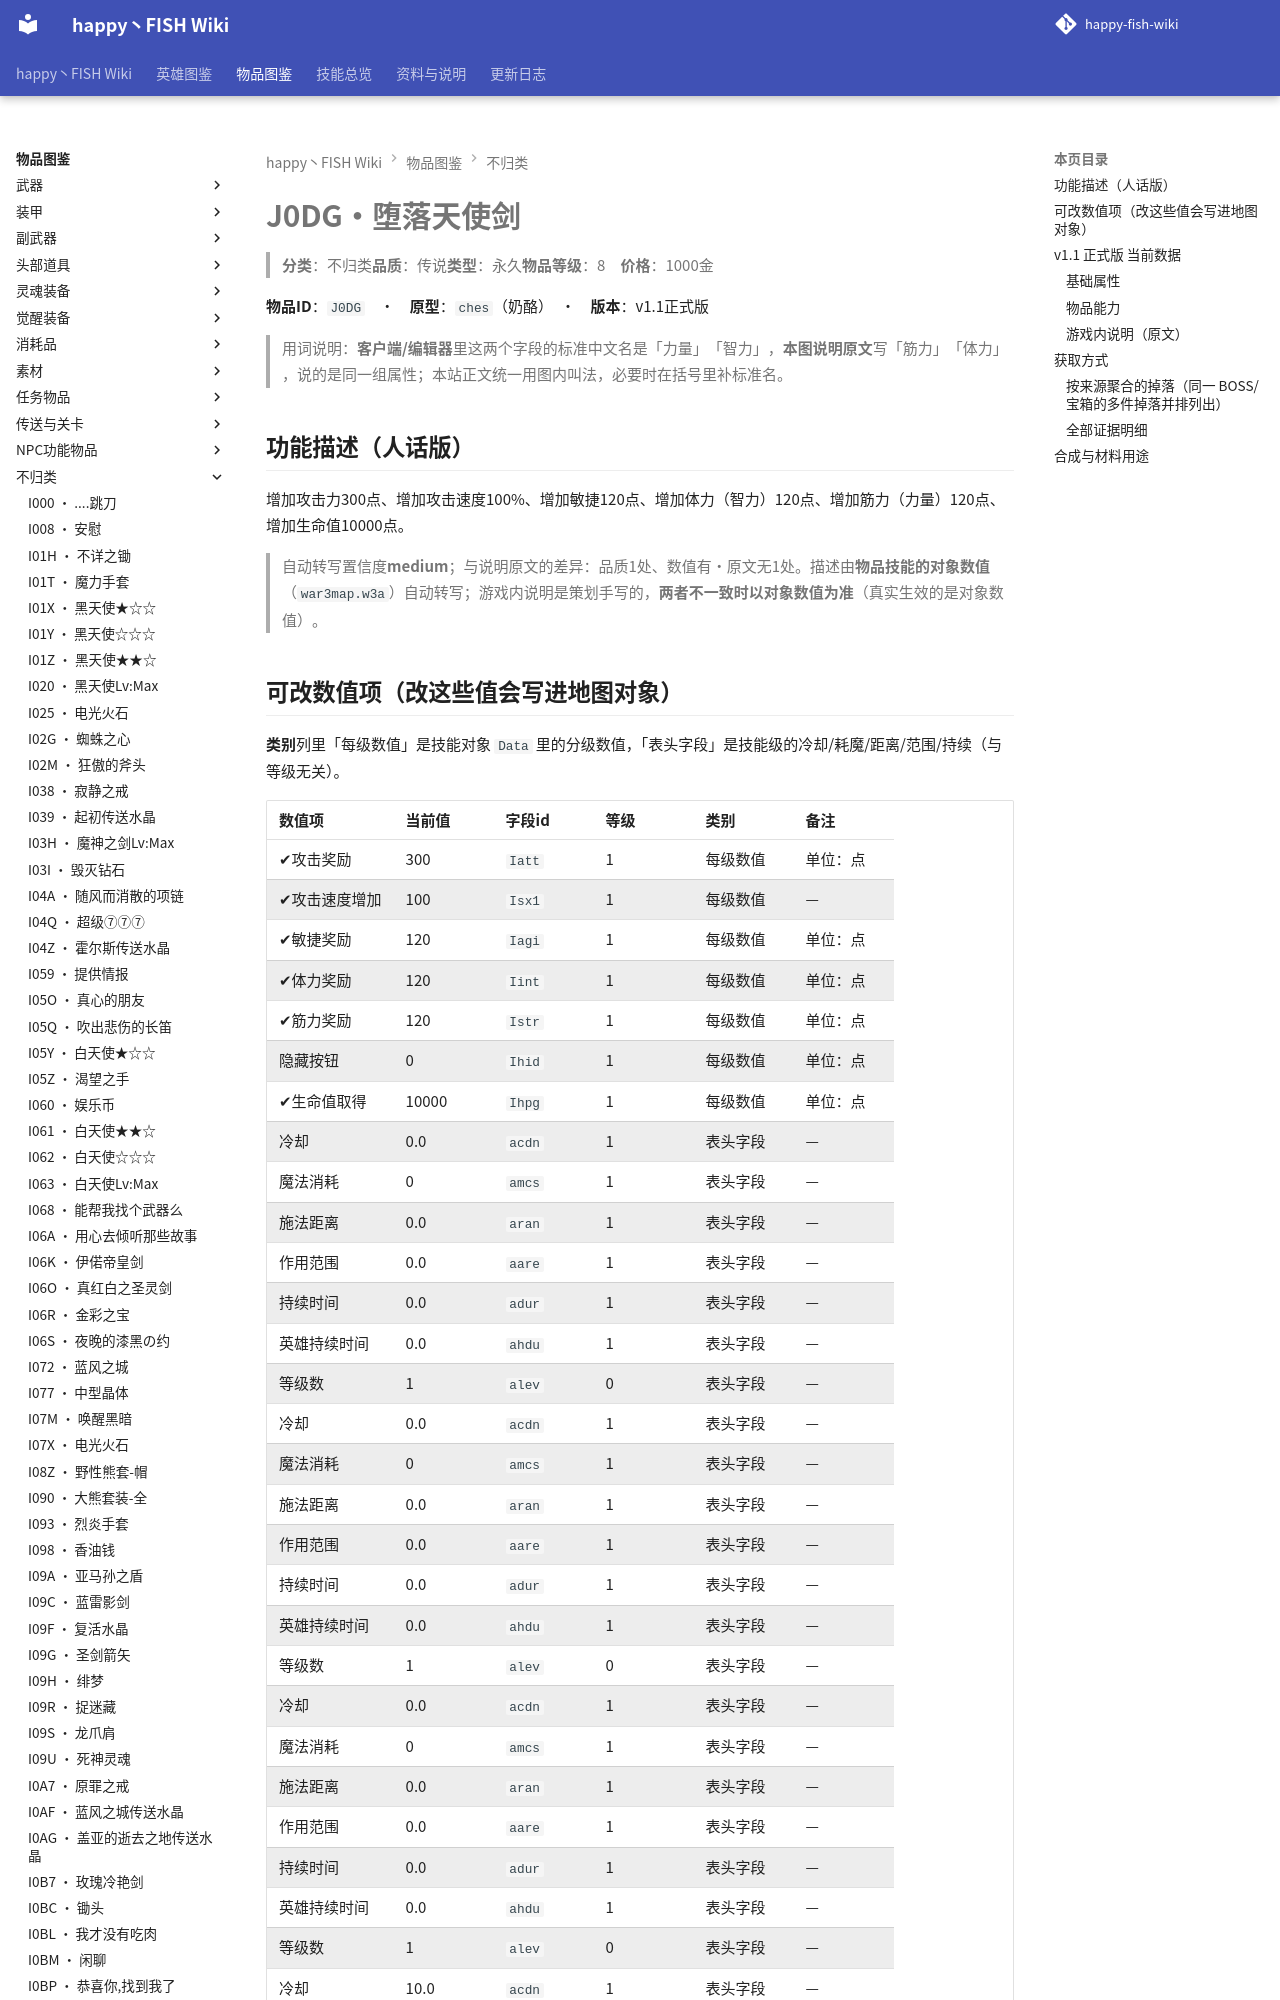

repository: slasher233/happy-fish-sao-wiki · page: items/不归类/J0DG_堕落天使剑/index.html · generator: mkdocs

# J0DG · 堕落天使剑

> **分类**：不归类　**品质**：传说　**类型**：永久　**物品等级**：8　**价格**：1000 金

**物品 ID**：`J0DG`　·　**原型**：`ches`（奶酪）　·　**版本**：v1.1 正式版

> 用词说明：**客户端/编辑器**里这两个字段的标准中文名是「力量」「智力」，**本图说明原文**写「筋力」「体力」，说的是同一组属性；本站正文统一用图内叫法，必要时在括号里补标准名。

## 功能描述（人话版）

增加攻击力 300 点、增加攻击速度 100%、增加敏捷 120 点、增加体力（智力） 120 点、增加筋力（力量） 120 点、增加生命值 10000 点。

> 自动转写置信度 **medium**；与说明原文的差异：品质 1 处、数值有·原文无 1 处。
> 描述由**物品技能的对象数值**（`war3map.w3a`）自动转写；游戏内说明是策划手写的，**两者不一致时以对象数值为准**（真实生效的是对象数值）。

## 可改数值项（改这些值会写进地图对象）

**类别**列里「每级数值」是技能对象 `Data` 里的分级数值，「表头字段」是技能级的冷却/耗魔/距离/范围/持续（与等级无关）。

| 数值项 | 当前值 | 字段 id | 等级 | 类别 | 备注 |
| --- | --- | --- | --- | --- | --- |
| ✔ 攻击奖励 | 300 | `Iatt` | 1 | 每级数值 | 单位：点 |
| ✔ 攻击速度增加 | 100 | `Isx1` | 1 | 每级数值 | — |
| ✔ 敏捷奖励 | 120 | `Iagi` | 1 | 每级数值 | 单位：点 |
| ✔ 体力奖励 | 120 | `Iint` | 1 | 每级数值 | 单位：点 |
| ✔ 筋力奖励 | 120 | `Istr` | 1 | 每级数值 | 单位：点 |
| 隐藏按钮 | 0 | `Ihid` | 1 | 每级数值 | 单位：点 |
| ✔ 生命值取得 | 10000 | `Ihpg` | 1 | 每级数值 | 单位：点 |
| 冷却 | 0.0 | `acdn` | 1 | 表头字段 | — |
| 魔法消耗 | 0 | `amcs` | 1 | 表头字段 | — |
| 施法距离 | 0.0 | `aran` | 1 | 表头字段 | — |
| 作用范围 | 0.0 | `aare` | 1 | 表头字段 | — |
| 持续时间 | 0.0 | `adur` | 1 | 表头字段 | — |
| 英雄持续时间 | 0.0 | `ahdu` | 1 | 表头字段 | — |
| 等级数 | 1 | `alev` | 0 | 表头字段 | — |
| 冷却 | 0.0 | `acdn` | 1 | 表头字段 | — |
| 魔法消耗 | 0 | `amcs` | 1 | 表头字段 | — |
| 施法距离 | 0.0 | `aran` | 1 | 表头字段 | — |
| 作用范围 | 0.0 | `aare` | 1 | 表头字段 | — |
| 持续时间 | 0.0 | `adur` | 1 | 表头字段 | — |
| 英雄持续时间 | 0.0 | `ahdu` | 1 | 表头字段 | — |
| 等级数 | 1 | `alev` | 0 | 表头字段 | — |
| 冷却 | 0.0 | `acdn` | 1 | 表头字段 | — |
| 魔法消耗 | 0 | `amcs` | 1 | 表头字段 | — |
| 施法距离 | 0.0 | `aran` | 1 | 表头字段 | — |
| 作用范围 | 0.0 | `aare` | 1 | 表头字段 | — |
| 持续时间 | 0.0 | `adur` | 1 | 表头字段 | — |
| 英雄持续时间 | 0.0 | `ahdu` | 1 | 表头字段 | — |
| 等级数 | 1 | `alev` | 0 | 表头字段 | — |
| 冷却 | 10.0 | `acdn` | 1 | 表头字段 | — |
| 魔法消耗 | 0 | `amcs` | 1 | 表头字段 | — |
| 施法距离 | 100.0 | `aran` | 1 | 表头字段 | — |
| 作用范围 | 0.0 | `aare` | 1 | 表头字段 | — |
| 持续时间 | 0.0 | `adur` | 1 | 表头字段 | — |
| 英雄持续时间 | 0.0 | `ahdu` | 1 | 表头字段 | — |
| 等级数 | 1 | `alev` | 0 | 表头字段 | — |


**怎么改**：到需求单仓库 `happy-fish-patch-plan` 打开 `data/item_ability_data.csv`，按 `item_code` + `ability_code` + `field` + `level` 找到对应行，把目标值写进 `new_value`，同行补 `req_id` 与 `note`；或者直接在「口语需求（自然语言）」Issue 里说人话，由我落表。

> ✔ = 该数值在游戏内说明里出现过（说明与对象数值对得上）。标 `x100` 的百分比项：CSV 里的 `cur_value` 存的是**原始小数**（0.1 = 10%），`new_value` 也要填小数。

**热键**：`K`

> 🔒 **英雄专属**：仅 黑猫酱(`H007`) 可以拾取，其他英雄拾取会被立即移除（`war3map.j:87186`）。
> 同时属于 `EXEQ_DropPool[6]`（英雄专属掉落池，`war3map.j:88781-88814`）。

## v1.1 正式版 当前数据
